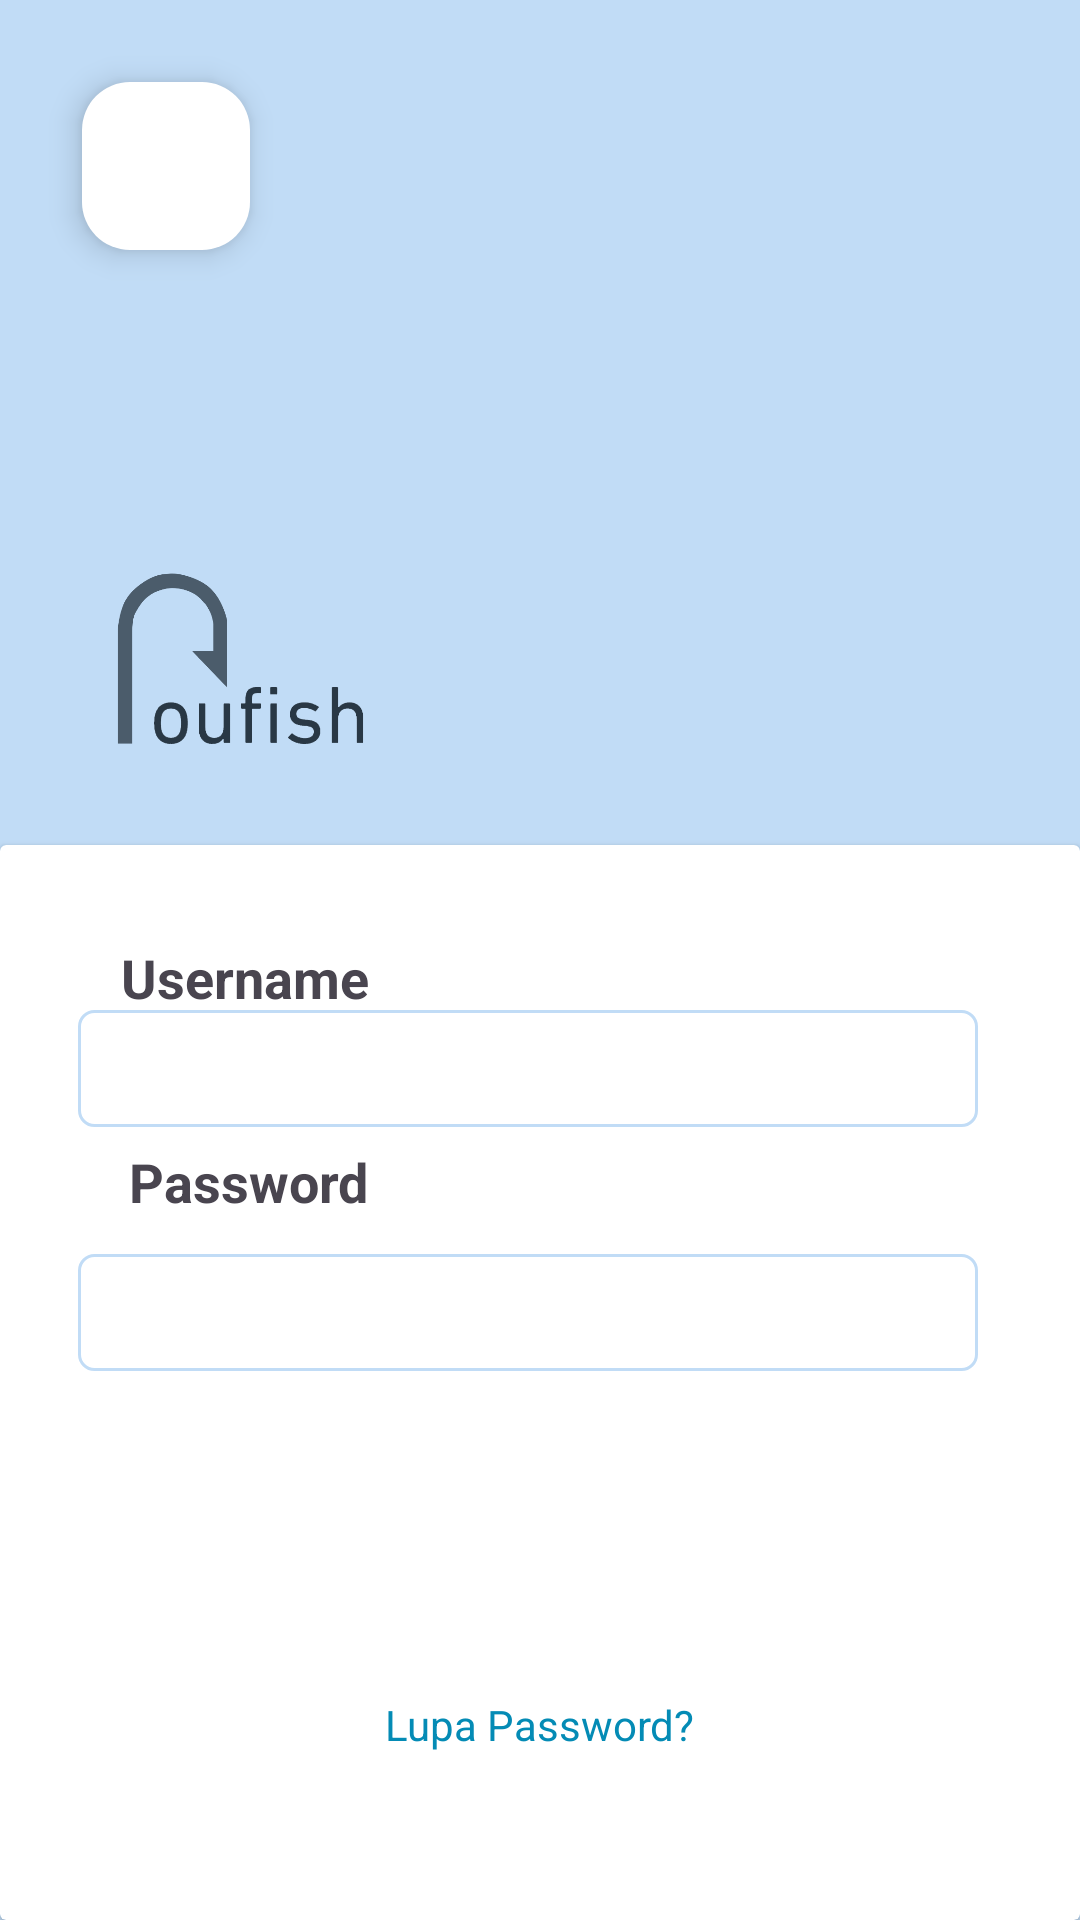

Write the Android layout XML for this screen, with the resource values it uses.
<!-- AndroidManifest.xml: application theme Theme.Roufish -->
<!-- res/layout/activity_login_buyer.xml -->
<?xml version="1.0" encoding="utf-8"?>
<androidx.constraintlayout.widget.ConstraintLayout xmlns:android="http://schemas.android.com/apk/res/android"
    xmlns:app="http://schemas.android.com/apk/res-auto"
    xmlns:tools="http://schemas.android.com/tools"
    android:layout_width="match_parent"
    android:layout_height="match_parent"
    android:background="@color/light_blue"
    tools:context=".activities.LoginBuyer">

    <androidx.constraintlayout.widget.Guideline
        android:id="@+id/guideline"
        android:layout_width="wrap_content"
        android:layout_height="wrap_content"
        android:orientation="horizontal"
        app:layout_constraintGuide_percent="0.44" />

    <com.google.android.material.floatingactionbutton.FloatingActionButton
        android:id="@+id/backToMain"
        android:layout_width="wrap_content"
        android:layout_height="wrap_content"
        android:backgroundTint="@color/white"
        android:clickable="true"
        app:layout_constraintBottom_toBottomOf="parent"
        app:layout_constraintEnd_toEndOf="parent"
        app:layout_constraintHorizontal_bias="0.09"
        app:layout_constraintStart_toStartOf="parent"
        app:layout_constraintTop_toTopOf="parent"
        app:layout_constraintVertical_bias="0.047"
        app:srcCompat="@drawable/arrow_back_icon" />

    <ImageView
        android:id="@+id/imageView4"
        android:layout_width="107dp"
        android:layout_height="128dp"
        app:layout_constraintBottom_toBottomOf="parent"
        app:layout_constraintEnd_toEndOf="parent"
        app:layout_constraintHorizontal_bias="0.105"
        app:layout_constraintStart_toStartOf="parent"
        app:layout_constraintTop_toTopOf="parent"
        app:layout_constraintVertical_bias="0.306"
        app:srcCompat="@drawable/logo" />

    <androidx.cardview.widget.CardView
        android:id="@+id/cardView2"
        android:layout_width="match_parent"
        android:layout_height="0dp"
        app:layout_constraintBottom_toBottomOf="parent"
        app:layout_constraintTop_toTopOf="@+id/guideline"
        app:layout_constraintVertical_bias="0.0"
        tools:layout_editor_absoluteX="0dp">

        <androidx.constraintlayout.widget.ConstraintLayout
            android:layout_width="match_parent"
            android:layout_height="match_parent">


            <EditText
                android:id="@+id/input_Username"
                android:layout_width="300dp"
                android:layout_height="39dp"
                android:background="@drawable/custom_input"
                android:ems="10"
                android:inputType="text"
                android:paddingLeft="10dp"
                android:paddingRight="10dp"
                app:layout_constraintBottom_toBottomOf="parent"
                app:layout_constraintEnd_toEndOf="parent"
                app:layout_constraintHorizontal_bias="0.432"
                app:layout_constraintStart_toStartOf="parent"
                app:layout_constraintTop_toTopOf="parent"
                app:layout_constraintVertical_bias="0.172" />


            <TextView
                android:id="@+id/Text_Username"
                android:layout_width="wrap_content"
                android:layout_height="wrap_content"
                android:layout_marginTop="32dp"
                android:text="Username"
                android:textSize="18dp"
                android:textStyle="bold"
                app:layout_constraintEnd_toEndOf="parent"
                app:layout_constraintHorizontal_bias="0.145"
                app:layout_constraintStart_toStartOf="parent"
                app:layout_constraintTop_toTopOf="parent" />


            <TextView
                android:id="@+id/Text_Password"
                android:layout_width="wrap_content"
                android:layout_height="wrap_content"
                android:layout_marginBottom="12dp"
                android:text="Password"
                android:textSize="18dp"
                android:textStyle="bold"
                app:layout_constraintBottom_toTopOf="@+id/input_Password"
                app:layout_constraintEnd_toEndOf="parent"
                app:layout_constraintHorizontal_bias="0.153"
                app:layout_constraintStart_toStartOf="parent"
                app:layout_constraintTop_toBottomOf="@+id/input_Username"
                app:layout_constraintVertical_bias="1.0" />

            <androidx.appcompat.widget.AppCompatButton
                android:id="@+id/btn_login"
                android:layout_width="300dp"
                android:layout_height="40dp"
                android:layout_marginTop="14dp"
                android:layout_marginBottom="88dp"
                android:background="@drawable/rounded_button"
                android:text="Login"
                android:textAllCaps="false"
                android:textColor="@color/white"
                android:textSize="7pt"
                app:cornerRadius="20dp"
                app:layout_constraintBottom_toBottomOf="parent"
                app:layout_constraintEnd_toEndOf="parent"
                app:layout_constraintHorizontal_bias="0.432"
                app:layout_constraintStart_toStartOf="parent"
                app:layout_constraintTop_toBottomOf="@+id/tampilkanPassword"
                app:layout_constraintVertical_bias="0.304" />

            <CheckBox
                android:id="@+id/tampilkanPassword"
                android:layout_width="231dp"
                android:layout_height="25dp"
                android:layout_marginTop="28dp"
                android:layout_marginBottom="164dp"
                android:text="Tampilkan Password"
                app:layout_constraintBottom_toBottomOf="parent"
                app:layout_constraintEnd_toEndOf="parent"
                app:layout_constraintHorizontal_bias="0.283"
                app:layout_constraintStart_toStartOf="parent"
                app:layout_constraintTop_toBottomOf="@+id/input_Password"
                app:layout_constraintVertical_bias="0.0" />

            <EditText
                android:id="@+id/input_Password"
                android:layout_width="300dp"
                android:layout_height="39dp"
                android:background="@drawable/custom_input"
                android:ems="10"
                android:inputType="textPassword"
                android:paddingLeft="10dp"
                android:paddingRight="10dp"
                app:layout_constraintBottom_toBottomOf="parent"
                app:layout_constraintEnd_toEndOf="parent"
                app:layout_constraintHorizontal_bias="0.432"
                app:layout_constraintStart_toStartOf="parent"
                app:layout_constraintTop_toBottomOf="@+id/input_Username"
                app:layout_constraintVertical_bias="0.188" />

            <TextView
                android:id="@+id/lupaPassword"
                android:layout_width="wrap_content"
                android:layout_height="wrap_content"
                android:text="Lupa Password?"
                android:textColor="#048BB5"
                app:layout_constraintBottom_toBottomOf="parent"
                app:layout_constraintEnd_toEndOf="parent"
                app:layout_constraintStart_toStartOf="parent"
                app:layout_constraintTop_toTopOf="parent"
                app:layout_constraintVertical_bias="0.836" />


        </androidx.constraintlayout.widget.ConstraintLayout>
    </androidx.cardview.widget.CardView>

</androidx.constraintlayout.widget.ConstraintLayout>
<!-- resources referenced by this layout -->
<resources>
  <color name="light_blue">#C1DCF6</color>
  <color name="white">#FFFFFF</color>
  <!-- drawable custom_input (drawable) -->
  <?xml version="1.0" encoding="utf-8"?>
  <selector xmlns:android="http://schemas.android.com/apk/res/android">
  
      <item android:state_enabled="true" android:state_focused="true">
          <shape android:shape="rectangle">
              <corners android:radius="5dp"/>
              <solid android:color = "@color/white"/>
              <stroke android:width="1dp" android:color="@color/app_theme" />
          </shape>
      </item>
  
      <item android:state_enabled="true">
          <shape android:shape="rectangle">
              <corners android:radius="5dp"/>
              <solid android:color = "@color/white"/>
              <stroke  android:width="1dp" android:color="@color/app_theme"/>
          </shape>
      </item>
  </selector>
  <!-- drawable logo: png bitmap (drawable, 15017 bytes) -->
  <style name="Theme.Roufish" parent="Base.Theme.Roufish" />
  <color name="app_theme">#C1DCF6</color>
  <style name="Base.Theme.Roufish" parent="Theme.Material3.DayNight.NoActionBar">
          
          
      </style>
</resources>
